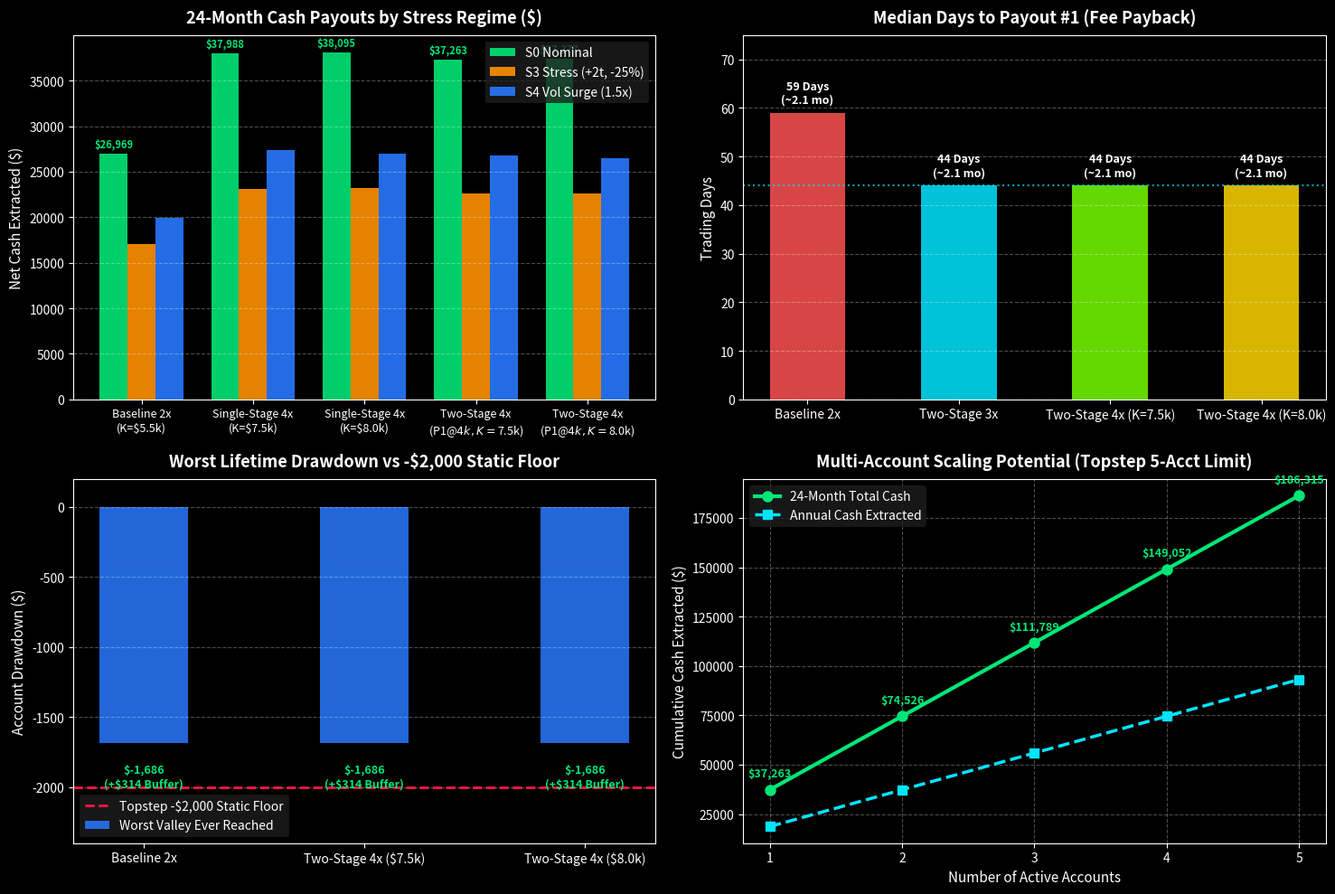

The matplotlib source for this figure: (Note: this script raises an exception after producing the figure.)
"""Plot Supercharged Funded Strategy Comparison"""
import matplotlib.pyplot as plt
import numpy as np

# Set style
plt.style.use('dark_background')
fig, ((ax1, ax2), (ax3, ax4)) = plt.subplots(2, 2, figsize=(15, 10))

# 1. 24-Month Cash Withdrawn Across Scenarios
categories = ['Baseline 2x\n(K=$5.5k)', 'Single-Stage 4x\n(K=$7.5k)', 'Single-Stage 4x\n(K=$8.0k)', 'Two-Stage 4x\n(P1@$4k, K=$7.5k)', 'Two-Stage 4x\n(P1@$4k, K=$8.0k)']
s0_cash = [26969, 37988, 38095, 37263, 37377]
s3_cash = [17101, 23135, 23248, 22622, 22631]
s4_cash = [19951, 27375, 27003, 26810, 26471]

x = np.arange(len(categories))
width = 0.25

rects1 = ax1.bar(x - width, s0_cash, width, label='S0 Nominal', color='#00E676', alpha=0.9)
rects2 = ax1.bar(x, s3_cash, width, label='S3 Stress (+2t, -25%)', color='#FF9100', alpha=0.9)
rects3 = ax1.bar(x + width, s4_cash, width, label='S4 Vol Surge (1.5x)', color='#2979FF', alpha=0.9)

ax1.set_title('24-Month Cash Payouts by Stress Regime ($)', fontsize=13, fontweight='bold', pad=10)
ax1.set_xticks(x)
ax1.set_xticklabels(categories, fontsize=9)
ax1.set_ylabel('Net Cash Extracted ($)', fontsize=11)
ax1.grid(True, linestyle='--', alpha=0.3, axis='y')
ax1.legend(frameon=True, facecolor='#1e1e1e', edgecolor='none')
for r in rects1:
    ax1.annotate(f'${r.get_height():,.0f}',
                 xy=(r.get_x() + r.get_width() / 2, r.get_height()),
                 xytext=(0, 3), textcoords="offset points",
                 ha='center', va='bottom', fontsize=8, color='#00E676', fontweight='bold')

# 2. Time to Payout #1 & Payback Speed
models = ['Baseline 2x', 'Two-Stage 3x', 'Two-Stage 4x (K=7.5k)', 'Two-Stage 4x (K=8.0k)']
days_to_p1 = [59.0, 44.0, 44.0, 44.0]
p1_cash = [1500, 1000, 1000, 1000]

colors = ['#FF5252', '#00E5FF', '#76FF03', '#FFD600']
bars = ax2.bar(models, days_to_p1, color=colors, width=0.5, alpha=0.85)
ax2.axhline(44.0, color='#00E5FF', linestyle=':', alpha=0.7, label='Fast Payback (~44 Days)')
ax2.set_title('Median Days to Payout #1 (Fee Payback)', fontsize=13, fontweight='bold', pad=10)
ax2.set_ylabel('Trading Days', fontsize=11)
ax2.grid(True, linestyle='--', alpha=0.3, axis='y')
for bar in bars:
    yval = bar.get_height()
    ax2.text(bar.get_x() + bar.get_width()/2.0, yval + 1.5, f'{yval:.0f} Days\n(~2.1 mo)', ha='center', va='bottom', fontsize=9, fontweight='bold')
ax2.set_ylim(0, 75)

# 3. Ruin Rate & Account Safety (All Models 0.0% Nominal Ruin)
labels_safety = ['Baseline 2x', 'Two-Stage 4x ($7.5k)', 'Two-Stage 4x ($8.0k)']
s0_ruin = [0.0, 0.0, 0.0]
worst_valley = [-1686, -1686, -1686]
static_floor = [-2000, -2000, -2000]

x_pos = np.arange(len(labels_safety))
ax3.bar(x_pos, worst_valley, color='#2979FF', width=0.4, alpha=0.85, label='Worst Valley Ever Reached')
ax3.axhline(-2000, color='#FF1744', linestyle='--', linewidth=2, label='Topstep -$2,000 Static Floor')
ax3.set_title('Worst Lifetime Drawdown vs -$2,000 Static Floor', fontsize=13, fontweight='bold', pad=10)
ax3.set_xticks(x_pos)
ax3.set_xticklabels(labels_safety, fontsize=10)
ax3.set_ylabel('Account Drawdown ($)', fontsize=11)
ax3.set_ylim(-2400, 200)
ax3.grid(True, linestyle='--', alpha=0.3, axis='y')
ax3.legend(loc='lower left', frameon=True, facecolor='#1e1e1e', edgecolor='none')
for i, v in enumerate(worst_valley):
    ax3.text(i, v - 150, f'${v:,.0f}\n(+$314 Buffer)', ha='center', va='top', fontsize=9, color='#00E676', fontweight='bold')

# 4. Multi-Account Portfolio Cash Scaling (1 to 5 Topstep Accounts)
accounts = [1, 2, 3, 4, 5]
cash_per_acct = 37263
portfolio_cash = [a * cash_per_acct for a in accounts]
annual_cash = [c / 2 for c in portfolio_cash]

ax4.plot(accounts, portfolio_cash, marker='o', linewidth=3, markersize=8, color='#00E676', label='24-Month Total Cash')
ax4.plot(accounts, annual_cash, marker='s', linewidth=2.5, markersize=7, color='#00E5FF', linestyle='--', label='Annual Cash Extracted')
ax4.set_title('Multi-Account Scaling Potential (Topstep 5-Acct Limit)', fontsize=13, fontweight='bold', pad=10)
ax4.set_xlabel('Number of Active Accounts', fontsize=11)
ax4.set_ylabel('Cumulative Cash Extracted ($)', fontsize=11)
ax4.set_xticks(accounts)
ax4.grid(True, linestyle='--', alpha=0.3)
ax4.legend(loc='upper left', frameon=True, facecolor='#1e1e1e', edgecolor='none')
for a, c in zip(accounts, portfolio_cash):
    ax4.annotate(f'${c:,.0f}', (a, c), textcoords="offset points", xytext=(0, 10), ha='center', fontsize=9, fontweight='bold', color='#00E676')

plt.tight_layout()
chart_path = 'C:/Users/Nick/.gemini/antigravity/brain/892d6d20-4274-43dc-a605-1f060d93027d/supercharged_funded_strategy_chart.png'
plt.savefig(chart_path, dpi=200, bbox_inches='tight')
print(f"Chart saved to {chart_path}")
